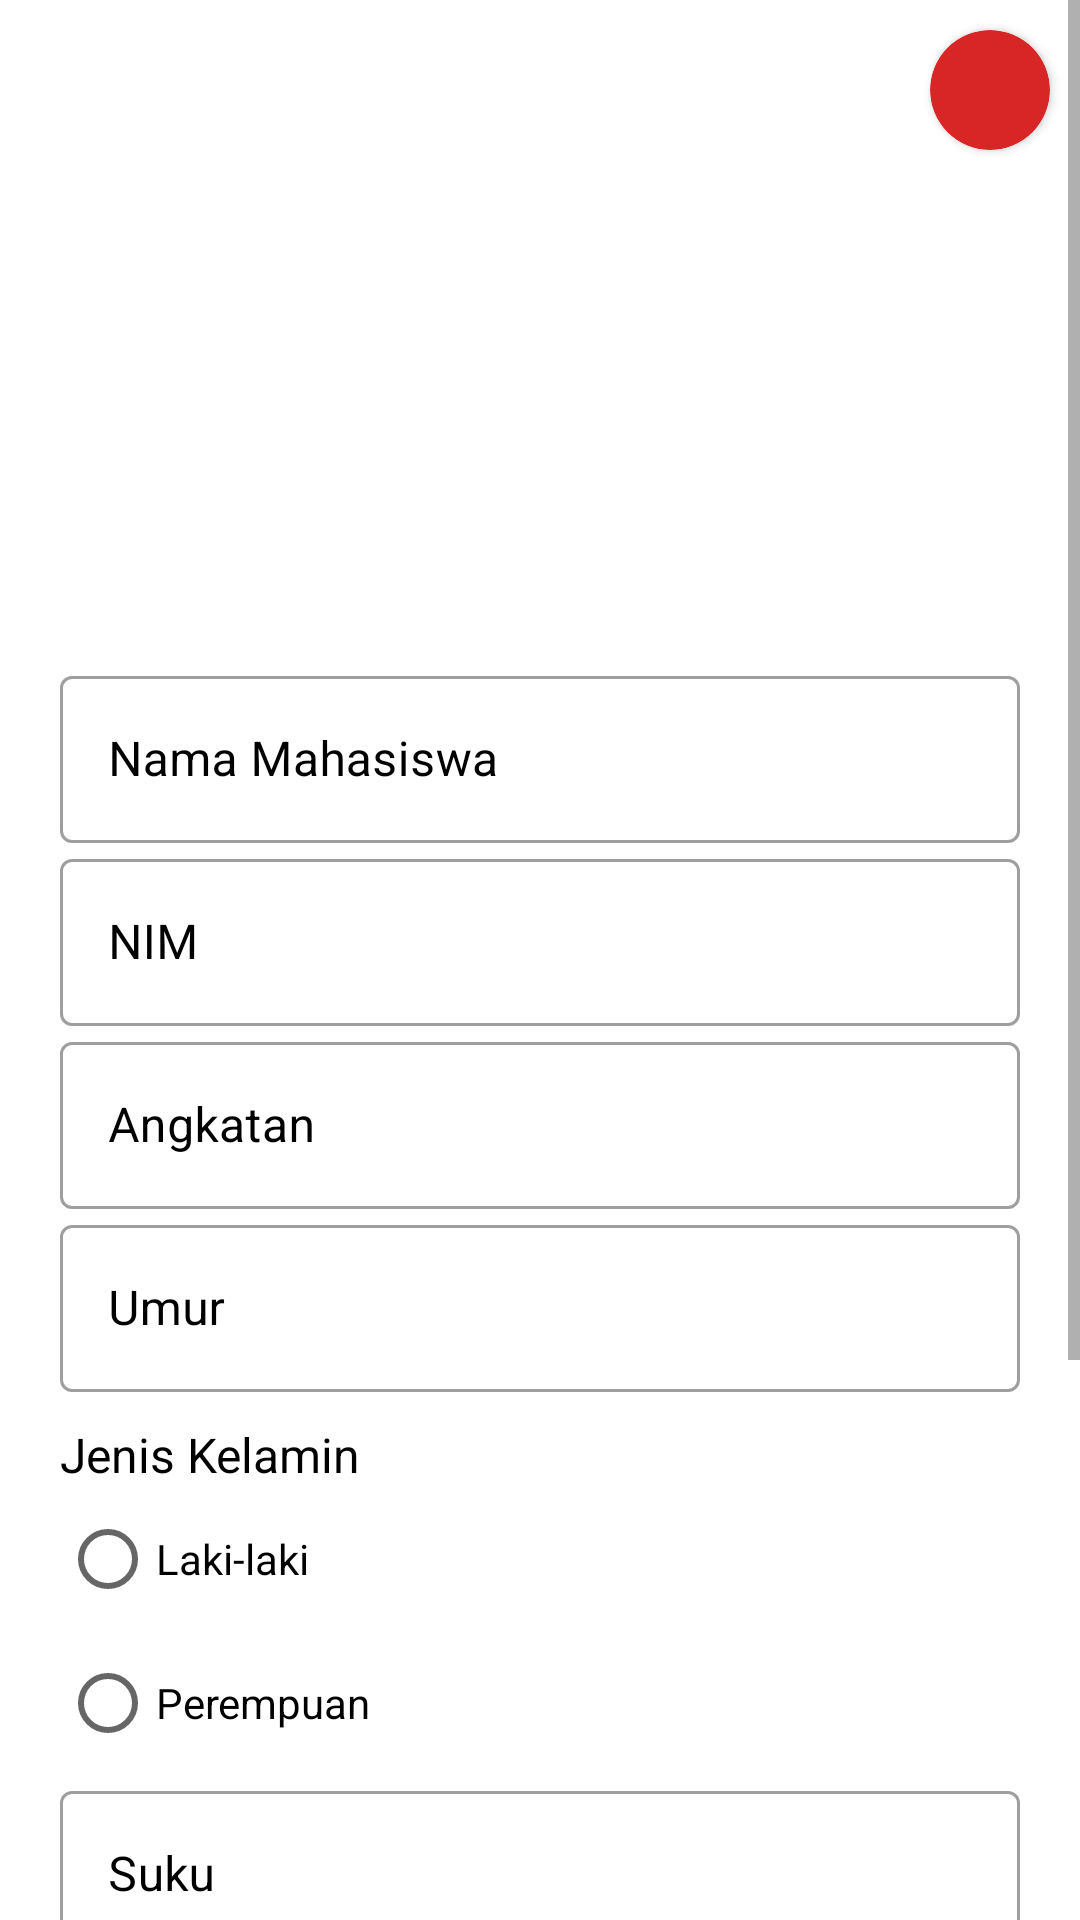

Layout XML and referenced resources for this Android screen:
<!-- AndroidManifest.xml: application theme Theme.Tugas_Final_Reza -->
<!-- res/layout/dialog_layout.xml -->
<?xml version="1.0" encoding="utf-8"?>
<ScrollView xmlns:android="http://schemas.android.com/apk/res/android"
    android:layout_width="match_parent"
    android:layout_height="wrap_content"
    xmlns:app="http://schemas.android.com/apk/res-auto">
    <LinearLayout
        android:layout_width="match_parent"
        android:layout_height="wrap_content"
        android:orientation="vertical">
        <RelativeLayout
            android:layout_width="match_parent"
            android:layout_height="wrap_content">
            <androidx.cardview.widget.CardView
                android:id="@+id/close_btn"
                android:layout_width="40dp"
                android:layout_height="40dp"
                android:backgroundTint="#D82626"
                android:layout_alignParentEnd="true"
                android:layout_margin="10dp"
                app:cardCornerRadius="30dp">
                <RelativeLayout
                    android:layout_width="match_parent"
                    android:layout_height="match_parent">
                    <ImageView
                        android:layout_width="wrap_content"
                        android:layout_height="wrap_content"
                        android:src="@drawable/ic_close"
                        android:layout_centerInParent="true"/>
                </RelativeLayout>
            </androidx.cardview.widget.CardView>

            <LinearLayout
                android:layout_below="@+id/close_btn"
                android:layout_width="match_parent"
                android:layout_height="wrap_content"
                android:orientation="vertical">

                <ImageView
                    android:id="@+id/pasfoto"
                    android:layout_width="150dp"
                    android:layout_height="160dp"
                    android:layout_gravity="center"
                    android:src="@drawable/ic_man"/>


                <com.google.android.material.textfield.TextInputLayout
                    style="@style/Widget.MaterialComponents.TextInputLayout.OutlinedBox"
                    android:layout_width="match_parent"
                    android:layout_height="wrap_content"
                    android:layout_marginStart="20dp"
                    android:layout_marginEnd="20dp"
                    android:hint="Nama Mahasiswa"
                    android:textColorHint="@color/black">
                    <EditText
                        android:id="@+id/namaET"
                        android:layout_width="match_parent"
                        android:layout_height="wrap_content"
                        android:inputType="text" />
                </com.google.android.material.textfield.TextInputLayout>

                <com.google.android.material.textfield.TextInputLayout
                    style="@style/Widget.MaterialComponents.TextInputLayout.OutlinedBox"
                    android:layout_width="match_parent"
                    android:layout_height="wrap_content"
                    android:layout_marginStart="20dp"
                    android:layout_marginEnd="20dp"
                    android:hint="NIM"
                    android:textColorHint="@color/black">
                    <EditText
                        android:id="@+id/nimET"
                        android:layout_width="match_parent"
                        android:layout_height="wrap_content"
                        android:inputType="text" />
                </com.google.android.material.textfield.TextInputLayout>

                <com.google.android.material.textfield.TextInputLayout
                    style="@style/Widget.MaterialComponents.TextInputLayout.OutlinedBox"
                    android:layout_width="match_parent"
                    android:layout_height="wrap_content"
                    android:layout_marginStart="20dp"
                    android:layout_marginEnd="20dp"
                    android:hint="Angkatan"
                    android:textColorHint="@color/black">
                    <EditText
                        android:id="@+id/angkatanET"
                        android:layout_width="match_parent"
                        android:layout_height="wrap_content"
                        android:inputType="number" />
                </com.google.android.material.textfield.TextInputLayout>

                <com.google.android.material.textfield.TextInputLayout
                    style="@style/Widget.MaterialComponents.TextInputLayout.OutlinedBox"
                    android:layout_width="match_parent"
                    android:layout_height="wrap_content"
                    android:layout_marginStart="20dp"
                    android:layout_marginEnd="20dp"
                    android:hint="Umur"
                    android:textColorHint="@color/black">
                    <EditText
                        android:id="@+id/umurET"
                        android:layout_width="match_parent"
                        android:layout_height="wrap_content"
                        android:inputType="number" />
                </com.google.android.material.textfield.TextInputLayout>

                <TextView
                    android:layout_width="wrap_content"
                    android:layout_height="wrap_content"
                    android:text="Jenis Kelamin"
                    android:layout_marginStart="20dp"
                    android:layout_marginTop="10dp"
                    android:textSize="16sp"
                    android:textColor="@color/black"/>
                <RadioGroup
                    android:id="@+id/radiogroup"
                    android:layout_width="match_parent"
                    android:layout_height="wrap_content"
                    android:layout_marginStart="20dp">
                    <RadioButton
                        android:id="@+id/lakilaki"
                        android:layout_width="wrap_content"
                        android:layout_height="wrap_content"
                        android:text="Laki-laki"/>
                    <RadioButton
                        android:id="@+id/perempuan"
                        android:layout_width="wrap_content"
                        android:layout_height="wrap_content"
                        android:text="Perempuan"/>
                </RadioGroup>

                <com.google.android.material.textfield.TextInputLayout
                    style="@style/Widget.MaterialComponents.TextInputLayout.OutlinedBox"
                    android:layout_width="match_parent"
                    android:layout_height="wrap_content"
                    android:layout_marginStart="20dp"
                    android:layout_marginEnd="20dp"
                    android:hint="Suku"
                    android:textColorHint="@color/black">
                    <EditText
                        android:id="@+id/sukuET"
                        android:layout_width="match_parent"
                        android:layout_height="wrap_content"
                        android:inputType="text" />
                </com.google.android.material.textfield.TextInputLayout>

                <com.google.android.material.textfield.TextInputLayout
                    style="@style/Widget.MaterialComponents.TextInputLayout.OutlinedBox"
                    android:layout_width="match_parent"
                    android:layout_height="wrap_content"
                    android:layout_marginStart="20dp"
                    android:layout_marginEnd="20dp"
                    android:hint="Agama"
                    android:textColorHint="@color/black">
                    <EditText
                        android:id="@+id/agamaET"
                        android:layout_width="match_parent"
                        android:layout_height="wrap_content"
                        android:inputType="text" />
                </com.google.android.material.textfield.TextInputLayout>

                <com.google.android.material.textfield.TextInputLayout
                    style="@style/Widget.MaterialComponents.TextInputLayout.OutlinedBox"
                    android:layout_width="match_parent"
                    android:layout_height="wrap_content"
                    android:layout_marginStart="20dp"
                    android:layout_marginEnd="20dp"
                    android:hint="Tempat Lahir"
                    android:textColorHint="@color/black">
                    <EditText
                        android:id="@+id/tempatlahirET"
                        android:layout_width="match_parent"
                        android:layout_height="wrap_content"
                        android:inputType="text" />
                </com.google.android.material.textfield.TextInputLayout>

                <com.google.android.material.textfield.TextInputLayout
                    style="@style/Widget.MaterialComponents.TextInputLayout.OutlinedBox"
                    android:layout_width="match_parent"
                    android:layout_height="wrap_content"
                    android:layout_marginStart="20dp"
                    android:layout_marginEnd="20dp"
                    android:hint="Tanggal Lahir"
                    android:textColorHint="@color/black">
                    <EditText
                        android:id="@+id/tanggallahirET"
                        android:layout_width="match_parent"
                        android:layout_height="wrap_content"
                        android:inputType="text" />
                </com.google.android.material.textfield.TextInputLayout>

                <Button
                    android:id="@+id/btn"
                    android:layout_width="wrap_content"
                    android:layout_height="wrap_content"
                    android:layout_gravity="center"
                    android:layout_margin="10dp"
                    android:text="Simpan"/>

            </LinearLayout>

        </RelativeLayout>
    </LinearLayout>
</ScrollView>
<!-- resources referenced by this layout -->
<resources>
  <style name="Theme.Tugas_Final_Reza" parent="Theme.MaterialComponents.DayNight.DarkActionBar">
          
          <item name="colorPrimary">@color/purple_500</item>
          <item name="colorPrimaryVariant">@color/purple_700</item>
          <item name="colorOnPrimary">@color/white</item>
          
          <item name="colorSecondary">@color/teal_200</item>
          <item name="colorSecondaryVariant">@color/teal_700</item>
          <item name="colorOnSecondary">@color/black</item>
          
          <item name="android:statusBarColor" tools:targetApi="l">?attr/colorPrimaryVariant</item>
          
      </style>
  <!-- not gathered from this repository: default colours our renderer supplied (Android Studio template values) -->
  <color name="purple_500">#FF6200EE</color>
  <color name="purple_700">#FF3700B3</color>
  <color name="teal_200">#FF03DAC5</color>
  <color name="teal_700">#FF018786</color>
  <color name="black">#FF000000</color>
  <color name="white">#FFFFFFFF</color>
</resources>
